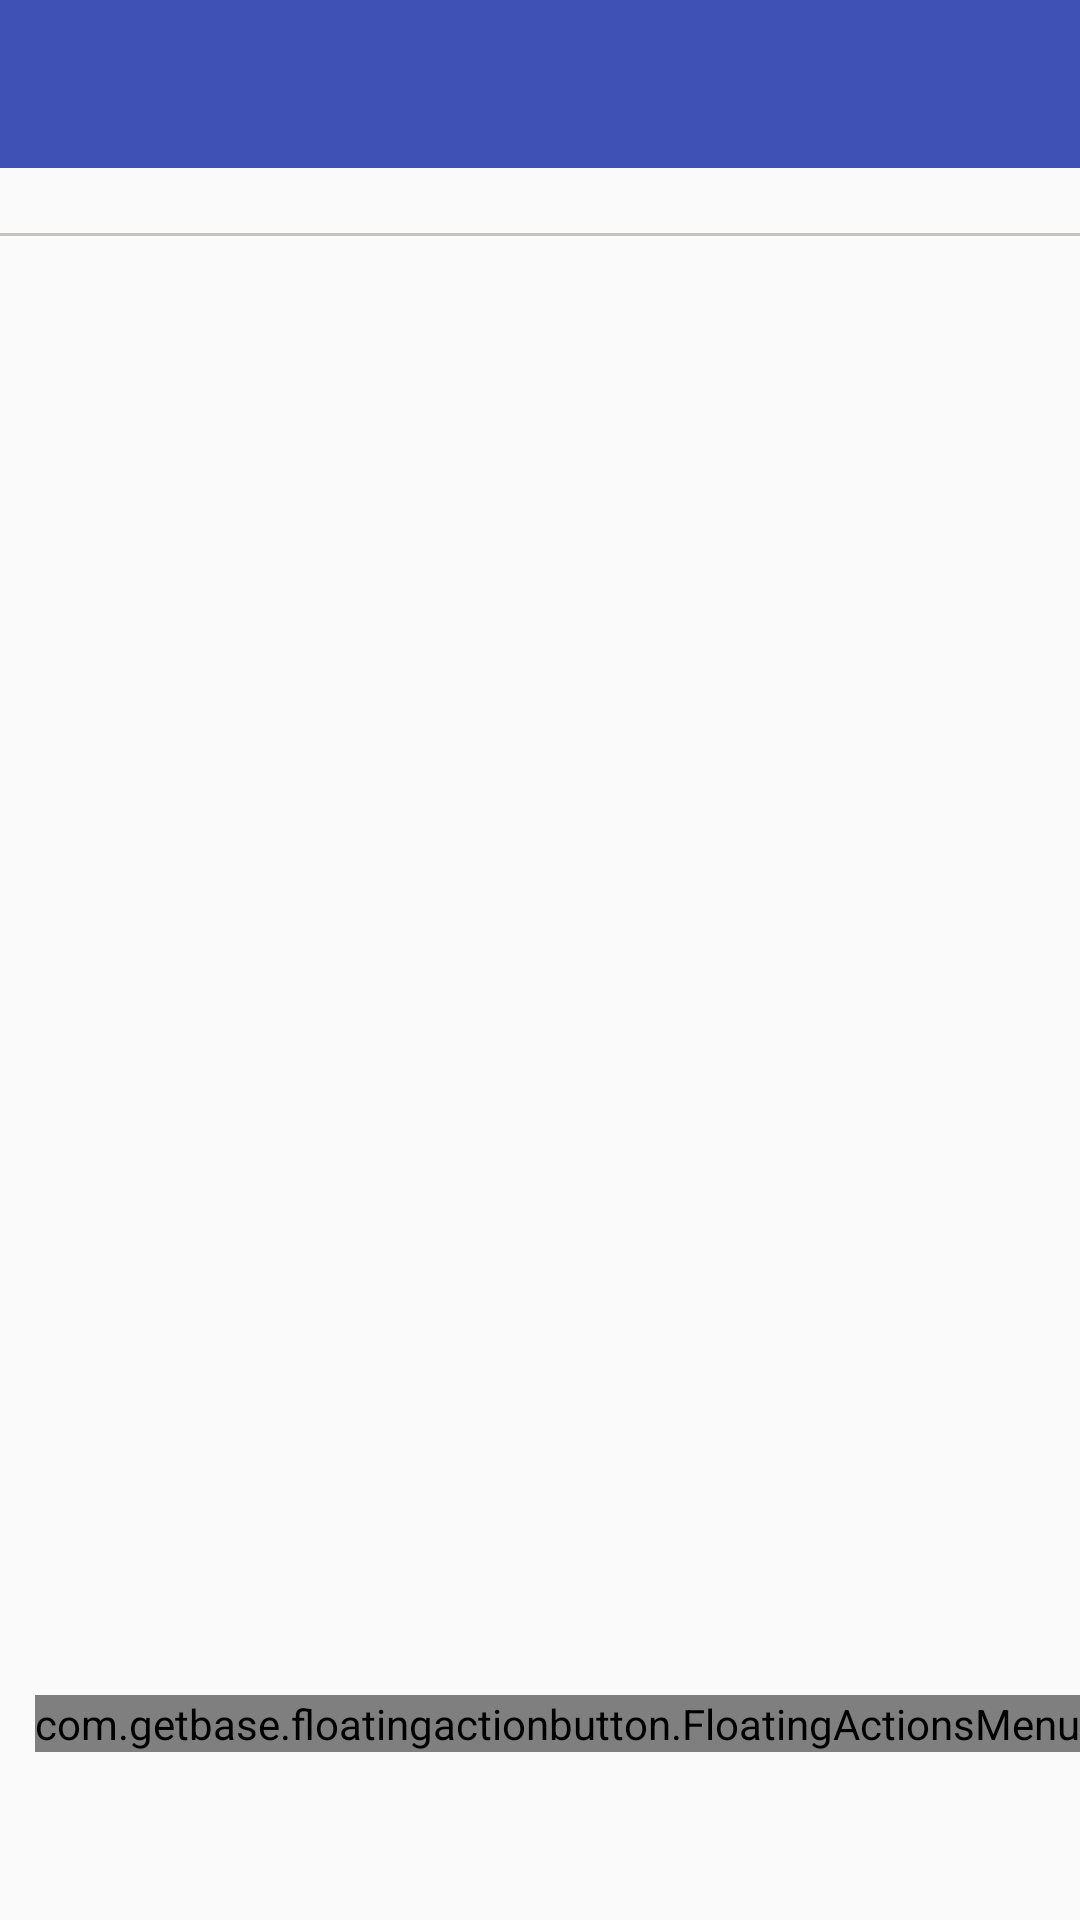

This screen was rendered from an Android layout file. Write that file and the resources it references.
<!-- AndroidManifest.xml: application theme AppTheme -->
<!-- res/layout/file_fragment.xml -->
<?xml version="1.0" encoding="utf-8"?>
<RelativeLayout xmlns:android="http://schemas.android.com/apk/res/android"
    xmlns:app="http://schemas.android.com/apk/res-auto"
    xmlns:fab="http://schemas.android.com/apk/res-auto"
    xmlns:tools="http://schemas.android.com/tools"
    android:layout_width="match_parent"
    android:layout_height="match_parent"
    tools:context=".MainActivity">

    <android.support.v7.widget.Toolbar
        android:id="@+id/file_toolbar"
        android:layout_width="match_parent"
        android:layout_height="?android:attr/actionBarSize"
        android:background="@color/colorPrimary"
        android:theme="@style/Base.ThemeOverlay.AppCompat.Dark.ActionBar"
        app:popupTheme="@style/Base.ThemeOverlay.AppCompat.Light" />

    <LinearLayout
        android:layout_width="match_parent"
        android:layout_height="wrap_content"
        android:layout_marginTop="?attr/actionBarSize"
        android:orientation="vertical">

        <TextView
            android:id="@+id/text_count"
            android:layout_width="match_parent"
            android:layout_height="wrap_content"
            android:layout_gravity="center_horizontal"
            android:gravity="center_horizontal"
            android:textSize="16sp" />

        <View
            android:layout_width="match_parent"
            android:layout_height="1dp"
            android:background="#c7c2c2" />

        <android.support.v7.widget.RecyclerView
            android:id="@+id/recycler_show_file"
            android:layout_width="match_parent"
            android:layout_height="match_parent">

        </android.support.v7.widget.RecyclerView>
    </LinearLayout>

    <View
        android:id="@+id/btdishow"
        android:layout_width="56dp"
        android:layout_height="56dp"
        android:layout_alignParentRight="true"
        android:layout_alignParentBottom="true" />

    <TextView
        android:id="@+id/display"
        android:layout_width="match_parent"
        android:layout_height="match_parent"
        android:background="#8f9191"
        android:visibility="gone" />

    <com.getbase.floatingactionbutton.FloatingActionsMenu
        android:id="@+id/bt_fabMenu"
        android:layout_width="wrap_content"
        android:layout_height="wrap_content"
        android:layout_above="@+id/btdishow"
        android:layout_alignParentRight="true"
        fab:fab_addButtonColorNormal="@color/colorAccent"
        fab:fab_icon="@drawable/ic_add_black_24dp"
        fab:fab_labelStyle="@style/menu_labels_style"
        fab:fab_labelsPosition="left">

        <com.getbase.floatingactionbutton.FloatingActionButton
            android:id="@+id/bt_image"
            android:layout_width="wrap_content"
            android:layout_height="wrap_content"
            fab:fab_colorNormal="@color/colorAccent"
            fab:fab_icon="@drawable/ic_image_black_24dp"
            fab:fab_size="mini"
            fab:fab_title="图片分享" />

        <com.getbase.floatingactionbutton.FloatingActionButton
            android:id="@+id/bt_audio"
            android:layout_width="wrap_content"
            android:layout_height="wrap_content"
            fab:fab_colorNormal="@color/colorAccent"
            fab:fab_icon="@drawable/ic_audiotrack_black_24dp"
            fab:fab_size="mini"
            fab:fab_title="声音分享" />

        <com.getbase.floatingactionbutton.FloatingActionButton
            android:id="@+id/bt_file"
            android:layout_width="wrap_content"
            android:layout_height="wrap_content"
            fab:fab_colorNormal="@color/colorAccent"
            fab:fab_icon="@drawable/ic_drafts_black_24dp"
            fab:fab_size="mini"
            fab:fab_title="文件分享" />

        <com.getbase.floatingactionbutton.FloatingActionButton
            android:id="@+id/bt_video"
            android:layout_width="wrap_content"
            android:layout_height="wrap_content"
            fab:fab_colorNormal="@color/colorAccent"
            fab:fab_icon="@drawable/ic_video_library_black_24dp"
            fab:fab_size="mini"
            fab:fab_title="视频分享" />

    </com.getbase.floatingactionbutton.FloatingActionsMenu>
</RelativeLayout>
<!-- resources referenced by this layout -->
<resources>
  <color name="colorAccent">#FF4081</color>
  <color name="colorPrimary">#3F51B5</color>
  <!-- drawable ic_add_black_24dp (drawable) -->
  <vector android:height="24dp" android:tint="#3472B5"
      android:viewportHeight="24.0" android:viewportWidth="24.0"
      android:width="24dp" xmlns:android="http://schemas.android.com/apk/res/android">
      <path android:fillColor="#FF000000" android:pathData="M19,13h-6v6h-2v-6H5v-2h6V5h2v6h6v2z"/>
  </vector>
  <!-- drawable ic_audiotrack_black_24dp (drawable) -->
  <vector android:height="24dp" android:tint="#e2e2ed"
      android:viewportHeight="24.0" android:viewportWidth="24.0"
      android:width="24dp" xmlns:android="http://schemas.android.com/apk/res/android">
      <path android:fillColor="#FF000000" android:pathData="M12,3v9.28c-0.47,-0.17 -0.97,-0.28 -1.5,-0.28C8.01,12 6,14.01 6,16.5S8.01,21 10.5,21c2.31,0 4.2,-1.75 4.45,-4H15V6h4V3h-7z"/>
  </vector>
  <!-- drawable ic_drafts_black_24dp (drawable) -->
  <vector android:height="24dp" android:tint="#e1e3e6"
      android:viewportHeight="24.0" android:viewportWidth="24.0"
      android:width="24dp" xmlns:android="http://schemas.android.com/apk/res/android">
      <path android:fillColor="#FF000000" android:pathData="M21.99,8c0,-0.72 -0.37,-1.35 -0.94,-1.7L12,1 2.95,6.3C2.38,6.65 2,7.28 2,8v10c0,1.1 0.9,2 2,2h16c1.1,0 2,-0.9 2,-2l-0.01,-10zM12,13L3.74,7.84 12,3l8.26,4.84L12,13z"/>
  </vector>
  <!-- drawable ic_image_black_24dp (drawable) -->
  <vector android:height="24dp" android:tint="#f4f1f1"
      android:viewportHeight="24.0" android:viewportWidth="24.0"
      android:width="24dp" xmlns:android="http://schemas.android.com/apk/res/android">
      <path android:fillColor="#FF000000" android:pathData="M21,19V5c0,-1.1 -0.9,-2 -2,-2H5c-1.1,0 -2,0.9 -2,2v14c0,1.1 0.9,2 2,2h14c1.1,0 2,-0.9 2,-2zM8.5,13.5l2.5,3.01L14.5,12l4.5,6H5l3.5,-4.5z"/>
  </vector>
  <!-- drawable ic_video_library_black_24dp (drawable) -->
  <vector android:height="24dp" android:tint="#f4ebeb"
      android:viewportHeight="24.0" android:viewportWidth="24.0"
      android:width="24dp" xmlns:android="http://schemas.android.com/apk/res/android">
      <path android:fillColor="#FF000000" android:pathData="M4,6L2,6v14c0,1.1 0.9,2 2,2h14v-2L4,20L4,6zM20,2L8,2c-1.1,0 -2,0.9 -2,2v12c0,1.1 0.9,2 2,2h12c1.1,0 2,-0.9 2,-2L22,4c0,-1.1 -0.9,-2 -2,-2zM12,14.5v-9l6,4.5 -6,4.5z"/>
  </vector>
  <style name="menu_labels_style">
          <item name="android:background">@drawable/fab_label_background</item>
          <item name="android:textColor">@color/black_semi_transparent</item>
  
          
  
  
      </style>
  <style name="AppTheme" parent="Theme.AppCompat.DayNight.NoActionBar">
          
          <item name="colorPrimary">@color/colorPrimary</item>
          <item name="colorPrimaryDark">@color/colorPrimaryDark</item>
          <item name="colorAccent">@color/colorAccent</item>
          <item name="android:textAllCaps">false</item>
          
  
  
  
      </style>
  <!-- drawable fab_label_background (drawable) -->
  <?xml version="1.0" encoding="utf-8"?>
  <shape xmlns:android="http://schemas.android.com/apk/res/android">
      <solid android:color="@color/background"/>
      
      <padding
          android:left="16dp"
          android:top="4dp"
          android:right="16dp"
          android:bottom="4dp"/>
      <corners
          android:radius="2dp"/>
  </shape>
  <color name="black_semi_transparent">#B2000000</color>
  <color name="colorPrimaryDark">#303F9F</color>
  <color name="background">#e5e5e5</color>
</resources>
